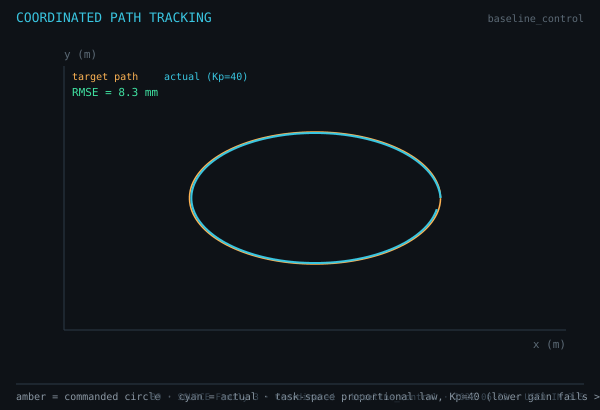

The table this chart was drawn from, first rows:
# source=Family 3, view=Coordinated, params=baseline_control (Kp=40), exported=2026-06-23, key=target vs actual path
t, target_x, target_y, actual_x, actual_y
0.000, 0.05000, 0.7, 0.05000, 0.7
0.010, 0.04999, 0.701, 0.05000, 0.7001
0.020, 0.04996, 0.7021, 0.05000, 0.7002
0.030, 0.04990, 0.7031, 0.04999, 0.7005
0.040, 0.04982, 0.7042, 0.04997, 0.7009
0.050, 0.04973, 0.7052, 0.04995, 0.7013
0.060, 0.04961, 0.7063, 0.04992, 0.7018
0.070, 0.04946, 0.7073, 0.04987, 0.7024
0.080, 0.04930, 0.7083, 0.04982, 0.703
0.090, 0.04911, 0.7094, 0.04975, 0.7037
0.100, 0.04891, 0.7104, 0.04966, 0.7044
0.110, 0.04868, 0.7114, 0.04956, 0.7052
0.120, 0.04843, 0.7124, 0.04945, 0.7059
0.130, 0.04816, 0.7135, 0.04931, 0.7067
0.140, 0.04787, 0.7145, 0.04916, 0.7076
0.150, 0.04755, 0.7155, 0.04900, 0.7084
0.160, 0.04722, 0.7164, 0.04881, 0.7093
0.170, 0.04686, 0.7174, 0.04861, 0.7101
0.180, 0.04649, 0.7184, 0.04839, 0.711
0.190, 0.04609, 0.7194, 0.04814, 0.7119
0.200, 0.04568, 0.7203, 0.04788, 0.7128
0.210, 0.04524, 0.7213, 0.04761, 0.7138
0.220, 0.04479, 0.7222, 0.04731, 0.7147
0.230, 0.04431, 0.7232, 0.04699, 0.7156
0.240, 0.04382, 0.7241, 0.04666, 0.7165
0.250, 0.04330, 0.725, 0.04630, 0.7174
0.260, 0.04277, 0.7259, 0.04592, 0.7184
0.270, 0.04222, 0.7268, 0.04553, 0.7193
0.280, 0.04165, 0.7277, 0.04512, 0.7202
0.290, 0.04106, 0.7285, 0.04469, 0.7211
0.300, 0.04045, 0.7294, 0.04423, 0.722
0.310, 0.03983, 0.7302, 0.04376, 0.7229
0.320, 0.03918, 0.7311, 0.04328, 0.7238
0.330, 0.03853, 0.7319, 0.04277, 0.7247
0.340, 0.03785, 0.7327, 0.04224, 0.7255
0.350, 0.03716, 0.7335, 0.04170, 0.7264
0.360, 0.03645, 0.7342, 0.04114, 0.7272
0.370, 0.03572, 0.735, 0.04056, 0.7281
0.380, 0.03498, 0.7357, 0.03996, 0.7289
0.390, 0.03423, 0.7365, 0.03935, 0.7297
0.400, 0.03346, 0.7372, 0.03872, 0.7305
0.410, 0.03267, 0.7379, 0.03807, 0.7313
0.420, 0.03187, 0.7385, 0.03740, 0.7321
0.430, 0.03106, 0.7392, 0.03672, 0.7329
0.440, 0.03023, 0.7398, 0.03603, 0.7337
0.450, 0.02939, 0.7405, 0.03531, 0.7344
0.460, 0.02854, 0.7411, 0.03459, 0.7351
0.470, 0.02767, 0.7417, 0.03384, 0.7358
0.480, 0.02679, 0.7422, 0.03308, 0.7365
0.490, 0.02590, 0.7428, 0.03231, 0.7372
0.500, 0.02500, 0.7433, 0.03153, 0.7379
0.510, 0.02409, 0.7438, 0.03073, 0.7385
0.520, 0.02316, 0.7443, 0.02991, 0.7392
0.530, 0.02223, 0.7448, 0.02909, 0.7398
0.540, 0.02129, 0.7452, 0.02825, 0.7404
0.550, 0.02034, 0.7457, 0.02739, 0.741
0.560, 0.01938, 0.7461, 0.02653, 0.7415
0.570, 0.01841, 0.7465, 0.02566, 0.7421
0.580, 0.01743, 0.7469, 0.02477, 0.7426
... 241 more rows
